Run: headless pygame with SDL's dummy video driver; simulated clock (each Clock.tick advances the game by its frame time, no real sleeping); random seed 0; keys injected as events and as key.get_pressed() state; no mouse input; restart key C tapped at the start of phases 3 and 4.
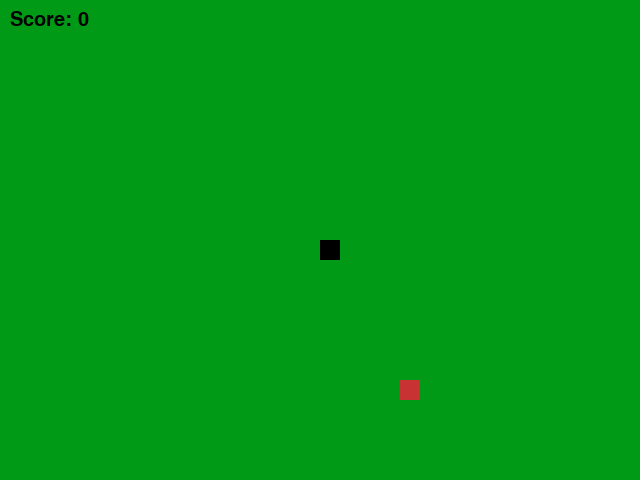
Frame 1 of 4 · flips 1–60 · no input
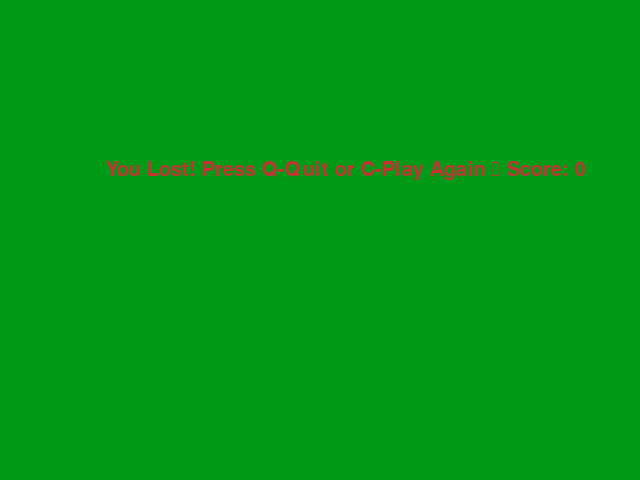
Frame 2 of 4 · flips 61–180 · tapped SPACE, RETURN · held RIGHT (→), D
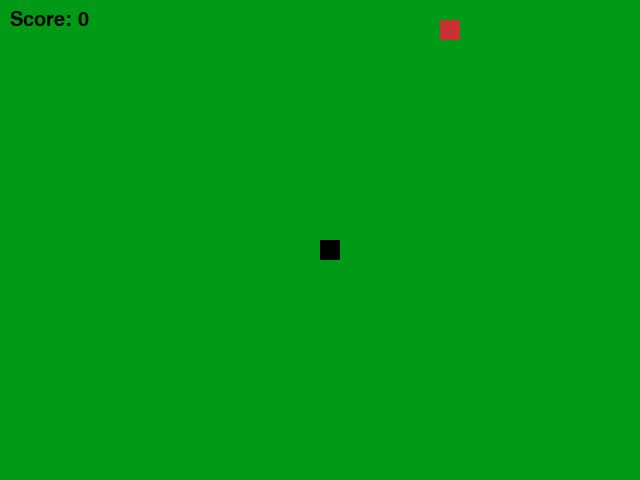
Frame 3 of 4 · flips 181–300 · tapped C · held DOWN (↓), S
Frame 4 of 4 · flips 301–420 · tapped C · held LEFT (←), A, UP (↑), W · screen same as frame 2, image omitted

The pygame program that drew these frames:

import pygame
import random

# Set up the game window
window_width = 640
window_height = 480
pygame.init()
game_window = pygame.display.set_mode((window_width, window_height))
pygame.display.set_caption("Snake Game")

# Define the colors
green = (0, 154, 23)
black = (0, 0, 0)
red = (200, 50, 50)

# Define the game variables
snake_block_size = 20
snake_speed = 15

# Define the font
font_style = pygame.font.SysFont(None, 30)

def message(msg, color):
    """
    Displays a message on the screen in the specified color.
    """
    message = font_style.render(msg, True, color)
    game_window.blit(message, [window_width / 6, window_height / 3])

def display_score(score):
    """
    Displays the current score on the screen.
    """
    score_surface = font_style.render(f"Score: {score}", True, black)
    game_window.blit(score_surface, (10, 10))


def gameLoop():
    """
    Runs the game loop.
    """
    game_over = False
    game_close = False

    # Set up the initial snake position and movement
    x1 = window_width / 2
    y1 = window_height / 2
    x1_change = 0
    y1_change = 0

    # Set up the initial food position
    foodx = round(random.randrange(0, window_width - snake_block_size) / snake_block_size) * snake_block_size
    foody = round(random.randrange(0, window_height - snake_block_size) / snake_block_size) * snake_block_size

    snake_List = []
    Length_of_snake = 1
    score = 0

    while not game_over:

        while game_close == True:
            game_window.fill(green)
            message(f"You Lost! Press Q-Quit or C-Play Again \n Score: {score}", red)
            pygame.display.update()

            for event in pygame.event.get():
                if event.type == pygame.KEYDOWN:
                    if event.key == pygame.K_q:
                        game_over = True
                        game_close = False
                    if event.key == pygame.K_c:
                        gameLoop()

        for event in pygame.event.get():
            if event.type == pygame.QUIT:
                game_over = True
            if event.type == pygame.KEYDOWN:
                if event.key == pygame.K_LEFT or event.key == pygame.K_a:
                    x1_change = -snake_block_size
                    y1_change = 0
                elif event.key == pygame.K_RIGHT or event.key == pygame.K_d:
                    x1_change = snake_block_size
                    y1_change = 0
                elif event.key == pygame.K_UP or event.key == pygame.K_w:
                    y1_change = -snake_block_size
                    x1_change = 0
                elif event.key == pygame.K_DOWN or event.key == pygame.K_s:
                    y1_change = snake_block_size
                    x1_change = 0

        # Check if the snake has hit the wall
        if x1 >= window_width or x1 < 0 or y1 >= window_height or y1 < 0:
            game_close = True

        # Update the snake's position
        x1 += x1_change
        y1 += y1_change

        # Draw the snake and the food on the screen
        game_window.fill(green)
        pygame.draw.rect(game_window, red, [foodx, foody, snake_block_size, snake_block_size])
        pygame.draw.rect(game_window, black, [x1, y1, snake_block_size, snake_block_size])

        # Check if the snake has eaten the food
        if x1 == foodx and y1 == foody:
            # Update the position of the food
            foodx = round(random.randrange(0, window_width - snake_block_size) / snake_block_size) * snake_block_size
            foody = round(random.randrange(0, window_height - snake_block_size) / snake_block_size) * snake_block_size

            # Increase the score and length of the snake
            score += 1
            print(f"Score: {score}")
            Length_of_snake += 1
            display_score(score)

        # Add the new segment to the snake's body
        snake_Head = []
        snake_Head.append(x1)
        snake_Head.append(y1)
        snake_List.append(snake_Head)

        # Remove the oldest segment of the snake's body if it hasn't eaten food
        if len(snake_List) > Length_of_snake:
            del snake_List[0]

        # Check if the snake has collided with itself
        for eachSegment in snake_List[:-1]:
            if eachSegment == snake_Head:
                game_close = True

        # Draw the snake body
        for segment in snake_List:
            pygame.draw.rect(game_window, black, [segment[0], segment[1], snake_block_size, snake_block_size])
            display_score(score)
            
        pygame.display.update()

        # Set the game speed
        clock = pygame.time.Clock()
        clock.tick(snake_speed)

    # Quit pygame and exit the program
    pygame.quit()
    quit()



gameLoop()
